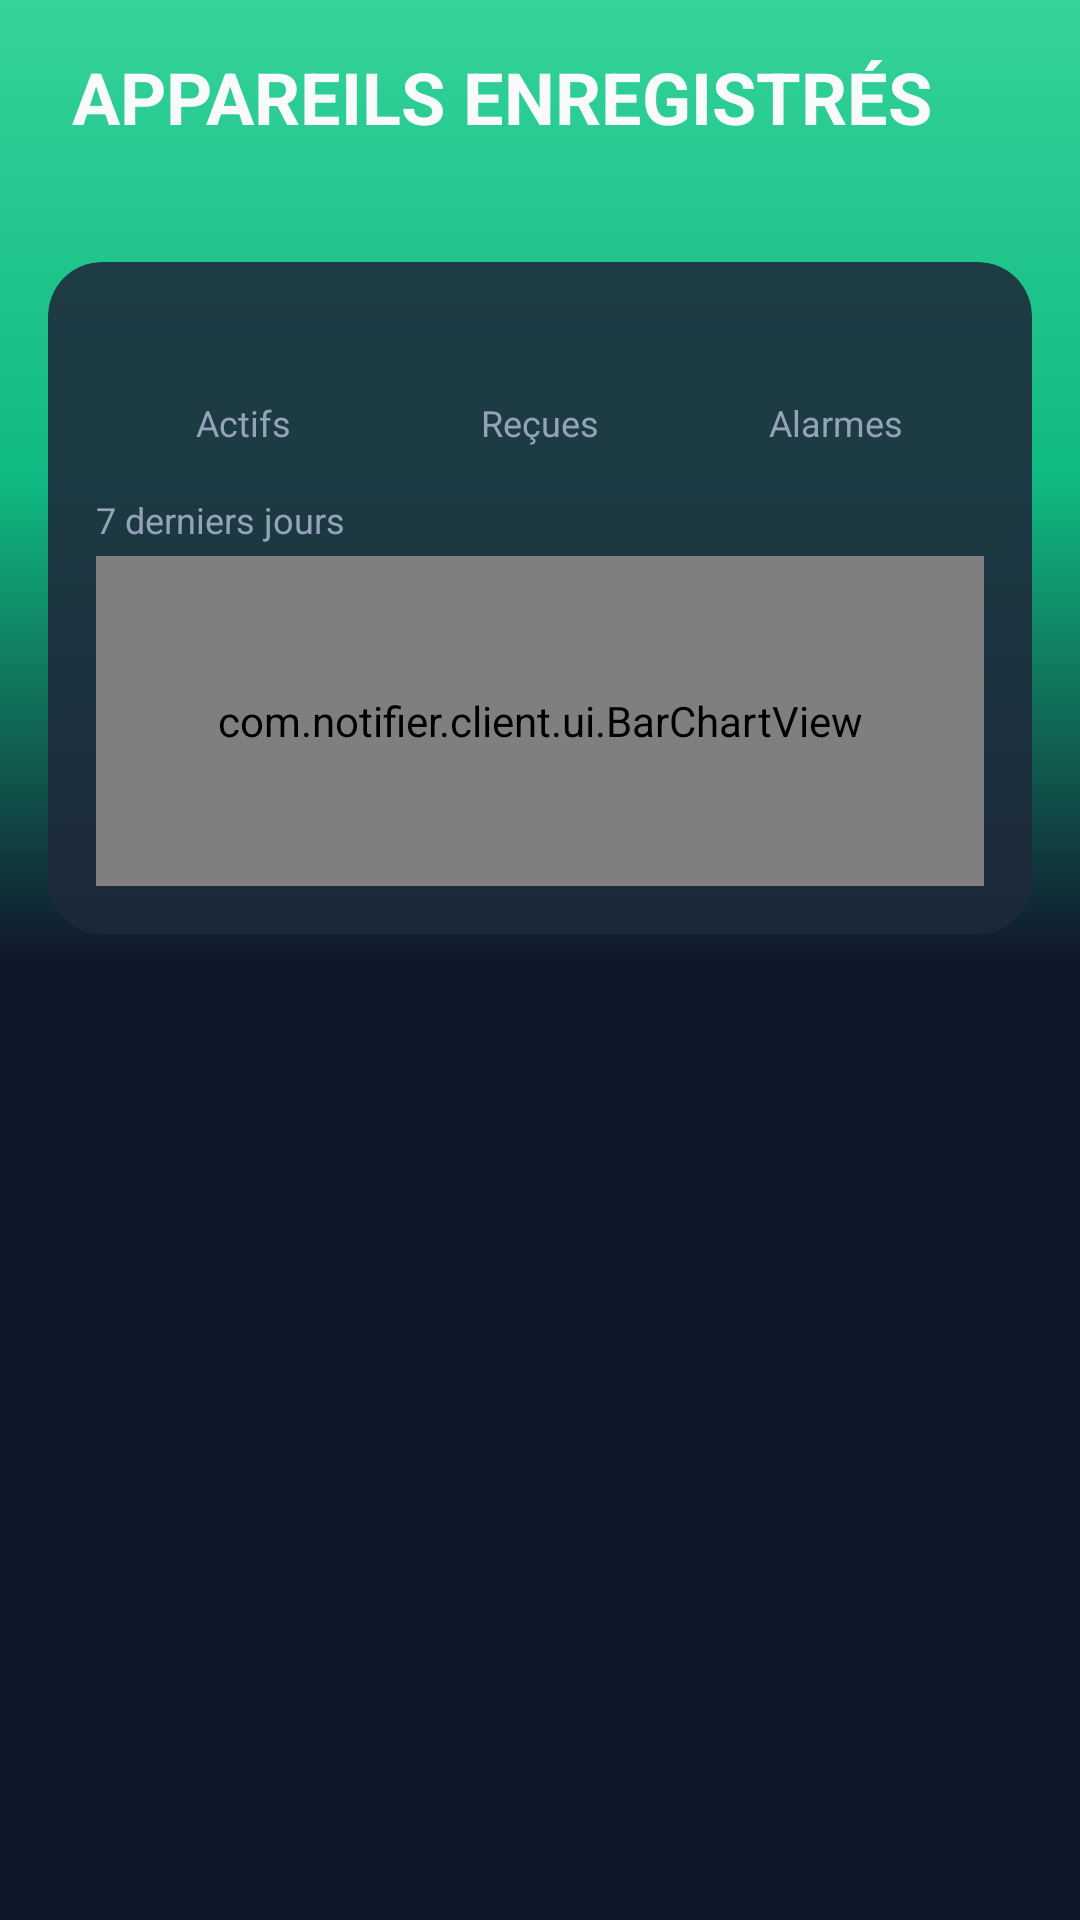

Android layout source for this screen:
<!-- AndroidManifest.xml: application theme Theme.Notifier -->
<!-- res/layout/fragment_devices.xml -->
<?xml version="1.0" encoding="utf-8"?>
<LinearLayout xmlns:android="http://schemas.android.com/apk/res/android"
    xmlns:app="http://schemas.android.com/apk/res-auto"
    xmlns:tools="http://schemas.android.com/tools"
    android:layout_width="match_parent"
    android:layout_height="match_parent"
    android:orientation="vertical"
    android:background="@drawable/bg_aurora">

    <TextView
        android:layout_width="match_parent"
        android:layout_height="wrap_content"
        android:paddingHorizontal="24dp"
        android:paddingTop="16dp"
        android:paddingBottom="4dp"
        android:text="@string/my_devices_title"
        android:textAllCaps="true"
        android:textColor="@color/glass_text_primary"
        android:textSize="24sp"
        android:textStyle="bold" />

    <TextView
        android:id="@+id/statusLabel"
        android:layout_width="match_parent"
        android:layout_height="wrap_content"
        android:paddingHorizontal="24dp"
        android:paddingBottom="16dp"
        android:textColor="@color/glass_text_on_emerald"
        android:textSize="14sp"
        tools:text="Connecté" />

    <com.google.android.material.card.MaterialCardView
        style="@style/Widget.Notifier.GlassCard"
        android:layout_width="match_parent"
        android:layout_height="wrap_content"
        android:layout_marginHorizontal="16dp"
        android:layout_marginBottom="12dp">

        <LinearLayout
            android:layout_width="match_parent"
            android:layout_height="wrap_content"
            android:orientation="vertical"
            android:padding="16dp">

            <LinearLayout
                android:layout_width="match_parent"
                android:layout_height="wrap_content"
                android:orientation="horizontal">

                <LinearLayout
                    android:layout_width="0dp"
                    android:layout_height="wrap_content"
                    android:layout_weight="1"
                    android:gravity="center"
                    android:orientation="vertical">

                    <TextView
                        android:id="@+id/statDevicesValue"
                        android:layout_width="wrap_content"
                        android:layout_height="wrap_content"
                        android:textColor="@color/glass_text_primary"
                        android:textSize="22sp"
                        android:textStyle="bold"
                        tools:text="2" />

                    <TextView
                        android:layout_width="wrap_content"
                        android:layout_height="wrap_content"
                        android:text="@string/stat_devices_label"
                        android:textColor="@color/glass_text_secondary"
                        android:textSize="12sp" />

                </LinearLayout>

                <LinearLayout
                    android:layout_width="0dp"
                    android:layout_height="wrap_content"
                    android:layout_weight="1"
                    android:gravity="center"
                    android:orientation="vertical">

                    <TextView
                        android:id="@+id/statNotificationsValue"
                        android:layout_width="wrap_content"
                        android:layout_height="wrap_content"
                        android:textColor="@color/glass_text_primary"
                        android:textSize="22sp"
                        android:textStyle="bold"
                        tools:text="14" />

                    <TextView
                        android:layout_width="wrap_content"
                        android:layout_height="wrap_content"
                        android:text="@string/stat_notifications_label"
                        android:textColor="@color/glass_text_secondary"
                        android:textSize="12sp" />

                </LinearLayout>

                <LinearLayout
                    android:layout_width="0dp"
                    android:layout_height="wrap_content"
                    android:layout_weight="1"
                    android:gravity="center"
                    android:orientation="vertical">

                    <TextView
                        android:id="@+id/statAlarmsValue"
                        android:layout_width="wrap_content"
                        android:layout_height="wrap_content"
                        android:textColor="@color/glass_text_primary"
                        android:textSize="22sp"
                        android:textStyle="bold"
                        tools:text="3" />

                    <TextView
                        android:layout_width="wrap_content"
                        android:layout_height="wrap_content"
                        android:text="@string/stat_alarms_label"
                        android:textColor="@color/glass_text_secondary"
                        android:textSize="12sp" />

                </LinearLayout>

            </LinearLayout>

            <TextView
                android:layout_width="match_parent"
                android:layout_height="wrap_content"
                android:layout_marginTop="16dp"
                android:layout_marginBottom="4dp"
                android:text="@string/stat_chart_label"
                android:textColor="@color/glass_text_secondary"
                android:textSize="12sp" />

            <com.notifier.client.ui.BarChartView
                android:id="@+id/barChart"
                android:layout_width="match_parent"
                android:layout_height="110dp" />

        </LinearLayout>

    </com.google.android.material.card.MaterialCardView>

    <TextView
        android:id="@+id/emptyLabel"
        android:layout_width="match_parent"
        android:layout_height="wrap_content"
        android:layout_marginHorizontal="24dp"
        android:layout_marginTop="8dp"
        android:gravity="center"
        android:textColor="@color/glass_text_secondary"
        android:text="@string/no_devices_yet"
        android:visibility="gone"
        tools:visibility="visible" />

    <androidx.recyclerview.widget.RecyclerView
        android:id="@+id/deviceList"
        android:layout_width="match_parent"
        android:layout_height="0dp"
        android:layout_weight="1"
        android:clipToPadding="false"
        tools:listitem="@layout/item_device" />

    <com.google.android.material.button.MaterialButton
        android:id="@+id/batteryOptimizationButton"
        style="@style/Widget.Material3.Button.TextButton"
        android:layout_width="match_parent"
        android:layout_height="wrap_content"
        android:layout_margin="16dp"
        android:text="@string/disable_battery_optimization"
        android:textColor="@color/glass_text_primary"
        android:visibility="gone" />

</LinearLayout>
<!-- res/layout/item_device.xml (included above) -->
<?xml version="1.0" encoding="utf-8"?>
<com.google.android.material.card.MaterialCardView xmlns:android="http://schemas.android.com/apk/res/android"
    xmlns:app="http://schemas.android.com/apk/res-auto"
    xmlns:tools="http://schemas.android.com/tools"
    android:id="@+id/card"
    style="@style/Widget.Notifier.GlassCard"
    android:layout_width="match_parent"
    android:layout_height="wrap_content"
    android:layout_marginHorizontal="16dp"
    android:layout_marginVertical="6dp"
    android:clickable="true"
    android:focusable="true"
    android:foreground="?attr/selectableItemBackground">

    <LinearLayout
        android:layout_width="match_parent"
        android:layout_height="wrap_content"
        android:orientation="horizontal"
        android:gravity="center_vertical"
        android:padding="16dp">

        <FrameLayout
            android:layout_width="44dp"
            android:layout_height="44dp"
            android:layout_marginEnd="14dp">

            <ImageView
                android:id="@+id/deviceIconGlow"
                android:layout_width="40dp"
                android:layout_height="40dp"
                android:layout_gravity="center"
                android:alpha="0.3"
                android:src="@drawable/ic_devices"
                android:contentDescription="@null" />

            <ImageView
                android:id="@+id/deviceIcon"
                android:layout_width="26dp"
                android:layout_height="26dp"
                android:layout_gravity="center"
                android:src="@drawable/ic_devices"
                android:contentDescription="@null" />

        </FrameLayout>

        <LinearLayout
            android:layout_width="0dp"
            android:layout_height="wrap_content"
            android:layout_weight="1"
            android:orientation="vertical">

            <TextView
                android:id="@+id/deviceName"
                android:layout_width="match_parent"
                android:layout_height="wrap_content"
                android:textSize="16sp"
                android:textStyle="bold"
                android:textColor="@color/glass_text_primary"
                android:maxLines="1"
                android:ellipsize="end"
                tools:text="Pixel 8" />

            <LinearLayout
                android:layout_width="match_parent"
                android:layout_height="wrap_content"
                android:layout_marginTop="4dp"
                android:orientation="horizontal"
                android:gravity="center_vertical">

                <View
                    android:id="@+id/statusDot"
                    android:layout_width="8dp"
                    android:layout_height="8dp"
                    android:layout_marginEnd="6dp"
                    android:background="@drawable/bg_status_dot" />

                <TextView
                    android:id="@+id/deviceStatusLabel"
                    android:layout_width="wrap_content"
                    android:layout_height="wrap_content"
                    android:textSize="13sp"
                    android:textColor="@color/glass_text_secondary"
                    tools:text="Actif" />

            </LinearLayout>

        </LinearLayout>

    </LinearLayout>

</com.google.android.material.card.MaterialCardView>
<!-- resources referenced by this layout -->
<resources>
  <color name="glass_text_on_emerald">#E6FFFFFF</color>
  <color name="glass_text_primary">#F8FAFC</color>
  <color name="glass_text_secondary">#94A3B8</color>
  <!-- drawable bg_aurora (drawable) -->
  <?xml version="1.0" encoding="utf-8"?>
  <layer-list xmlns:android="http://schemas.android.com/apk/res/android">
  
      <item>
          <shape android:shape="rectangle">
              <solid android:color="@color/aurora_base" />
          </shape>
      </item>
  
      <item
          android:height="320dp"
          android:gravity="top|fill_horizontal">
          <shape android:shape="rectangle">
              <gradient
                  android:angle="270"
                  android:type="linear"
                  android:startColor="@color/dash_emerald_bright"
                  android:centerColor="@color/dash_emerald"
                  android:endColor="#00000000" />
          </shape>
      </item>
  
  </layer-list>
  <!-- drawable bg_status_dot (drawable) -->
  <shape xmlns:android="http://schemas.android.com/apk/res/android"
      android:shape="oval">
      <solid android:color="@color/status_disconnected" />
  </shape>
  <!-- drawable ic_devices (drawable) -->
  <vector xmlns:android="http://schemas.android.com/apk/res/android"
      android:width="24dp"
      android:height="24dp"
      android:viewportWidth="24"
      android:viewportHeight="24">
      <path
          android:pathData="M4,4 L14,4 L14,16 L4,16 Z M7,19 L11,19 M16,8 L20,8 L20,20 L16,20 Z"
          android:strokeColor="#FFFFFF"
          android:strokeWidth="2"
          android:strokeLineCap="round"
          android:strokeLineJoin="round"
          android:fillColor="@android:color/transparent" />
  </vector>
  <string name="disable_battery_optimization">Désactiver l\'optimisation de batterie</string>
  <string name="my_devices_title">Appareils enregistrés</string>
  <string name="no_devices_yet">Aucun appareil enregistré sur ce serveur.</string>
  <string name="stat_alarms_label">Alarmes</string>
  <string name="stat_chart_label">7 derniers jours</string>
  <string name="stat_devices_label">Actifs</string>
  <string name="stat_notifications_label">Reçues</string>
  <style name="Widget.Notifier.GlassCard" parent="Widget.Material3.CardView.Elevated">
          <item name="cardBackgroundColor">@color/glass_card_fill</item>
          <item name="strokeWidth">0dp</item>
          <item name="cardCornerRadius">18dp</item>
          <item name="cardElevation">0dp</item>
      </style>
  <style name="Theme.Notifier" parent="Theme.Material3.DayNight.NoActionBar">
          <item name="colorPrimary">@color/brand_primary</item>
          <item name="colorOnPrimary">@color/brand_on_primary</item>
          <item name="colorPrimaryContainer">@color/brand_primary_container</item>
          <item name="colorOnPrimaryContainer">@color/brand_on_primary_container</item>
          <item name="colorSecondary">@color/brand_primary</item>
          <item name="colorError">@color/danger</item>
      </style>
  <color name="aurora_base">#0F172A</color>
  <color name="dash_emerald_bright">#34D399</color>
  <color name="dash_emerald">#10B981</color>
  <color name="status_disconnected">#9CA3AF</color>
  <color name="glass_card_fill">#E01E293B</color>
  <color name="brand_primary">#4F46E5</color>
  <color name="brand_on_primary">#FFFFFF</color>
  <color name="brand_primary_container">#E0E7FF</color>
  <color name="brand_on_primary_container">#312E81</color>
  <color name="danger">#DC2626</color>
</resources>
